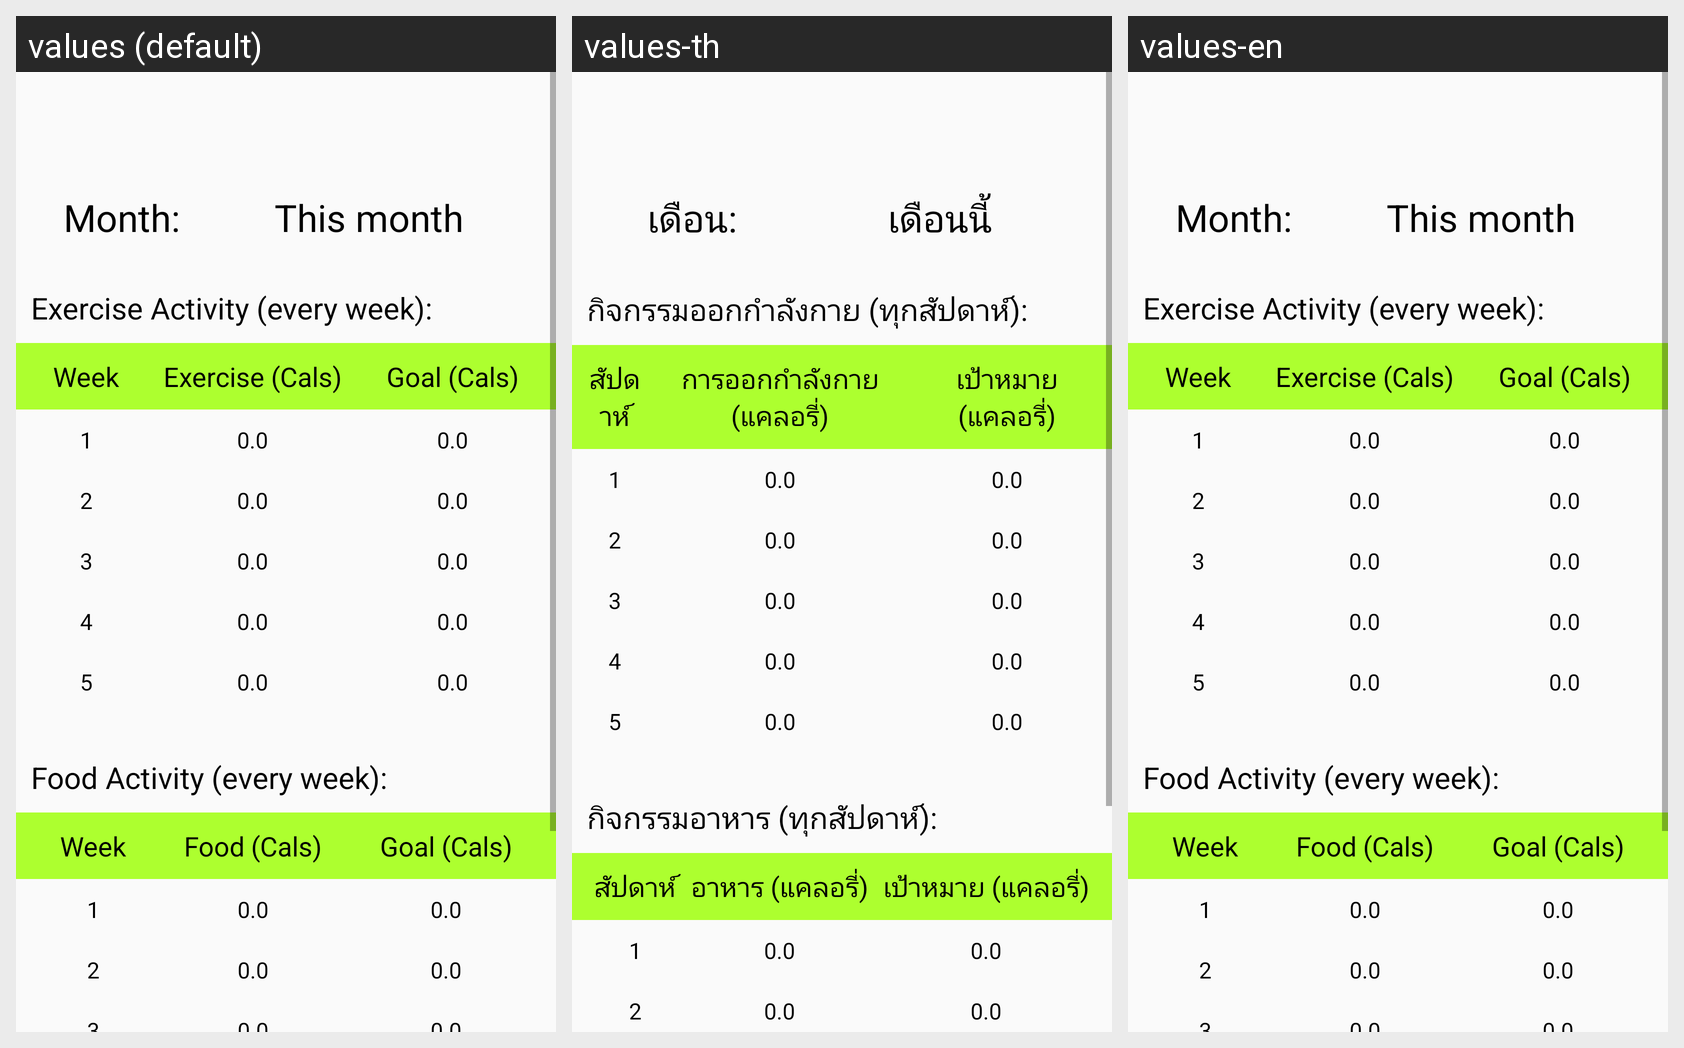

Strings drawn on this Android screen and how each of the app's shown locales translates them:
Android screen res/layout/activity_view_calory_week.xml rendered under 3 locales, left to right: values (default), values-th, values-en. Device: Nexus 5 (rendered at 1080×1920; each locale shown at half size, 540×960, under a caption strip naming it); theme AppTheme.
Strings drawn on this screen, with the default value and each locale's value (text and hints the layout hard-codes, and strings that could not be matched under every locale, appear in the picture but are not listed):

viewWeek_month
  values: Month:
  values-th: เดือน:
  values-en: Month:

viewWeek_pickMonth
  values: This month
  values-th: เดือนนี้
  values-en: This month

ex_act_week
  values: Exercise Activity (every week):
  values-th: กิจกรรมออกกำลังกาย (ทุกสัปดาห์):
  values-en: Exercise Activity (every week):

viewWeek_ex_week_title
  values: Week
  values-th: สัปดาห์
  values-en: Week

viewWeek_ex_cal_title
  values: Exercise (Cals)
  values-th: การออกกำลังกาย (แคลอรี่)
  values-en: Exercise (Cals)

viewWeek_ex_goal_title
  values: Goal (Cals)
  values-th: เป้าหมาย (แคลอรี่)
  values-en: Goal (Cals)

viewWeek_ex_cal1
  values: 0.0
  values-th: 0.0
  values-en: 0.0

viewWeek_ex_goal1
  values: 0.0
  values-th: 0.0
  values-en: 0.0

viewWeek_ex_cal2
  values: 0.0
  values-th: 0.0
  values-en: 0.0

viewWeek_ex_goal2
  values: 0.0
  values-th: 0.0
  values-en: 0.0

viewWeek_ex_cal3
  values: 0.0
  values-th: 0.0
  values-en: 0.0

viewWeek_ex_goal3
  values: 0.0
  values-th: 0.0
  values-en: 0.0

viewWeek_ex_cal4
  values: 0.0
  values-th: 0.0
  values-en: 0.0

viewWeek_ex_goal4
  values: 0.0
  values-th: 0.0
  values-en: 0.0

viewWeek_ex_cal5
  values: 0.0
  values-th: 0.0
  values-en: 0.0

viewWeek_ex_goal5
  values: 0.0
  values-th: 0.0
  values-en: 0.0

food_act_week
  values: Food Activity (every week):
  values-th: กิจกรรมอาหาร (ทุกสัปดาห์):
  values-en: Food Activity (every week):

viewWeek_food_week_title
  values: Week
  values-th: สัปดาห์
  values-en: Week

viewWeek_food_cal_title
  values: Food (Cals)
  values-th: อาหาร (แคลอรี่)
  values-en: Food (Cals)

viewWeek_food_goal_title
  values: Goal (Cals)
  values-th: เป้าหมาย (แคลอรี่)
  values-en: Goal (Cals)

viewWeek_food_cal1
  values: 0.0
  values-th: 0.0
  values-en: 0.0

viewWeek_food_goal1
  values: 0.0
  values-th: 0.0
  values-en: 0.0

viewWeek_food_cal2
  values: 0.0
  values-th: 0.0
  values-en: 0.0

viewWeek_food_goal2
  values: 0.0
  values-th: 0.0
  values-en: 0.0

viewWeek_food_cal3
  values: 0.0
  values-th: 0.0
  values-en: 0.0

viewWeek_food_goal3
  values: 0.0
  values-th: 0.0
  values-en: 0.0

viewWeek_food_cal4
  values: 0.0
  values-th: 0.0
  values-en: 0.0

viewWeek_food_goal4
  values: 0.0
  values-th: 0.0
  values-en: 0.0

viewWeek_food_cal5
  values: 0.0
  values-th: 0.0
  values-en: 0.0

viewWeek_food_goal5
  values: 0.0
  values-th: 0.0
  values-en: 0.0
